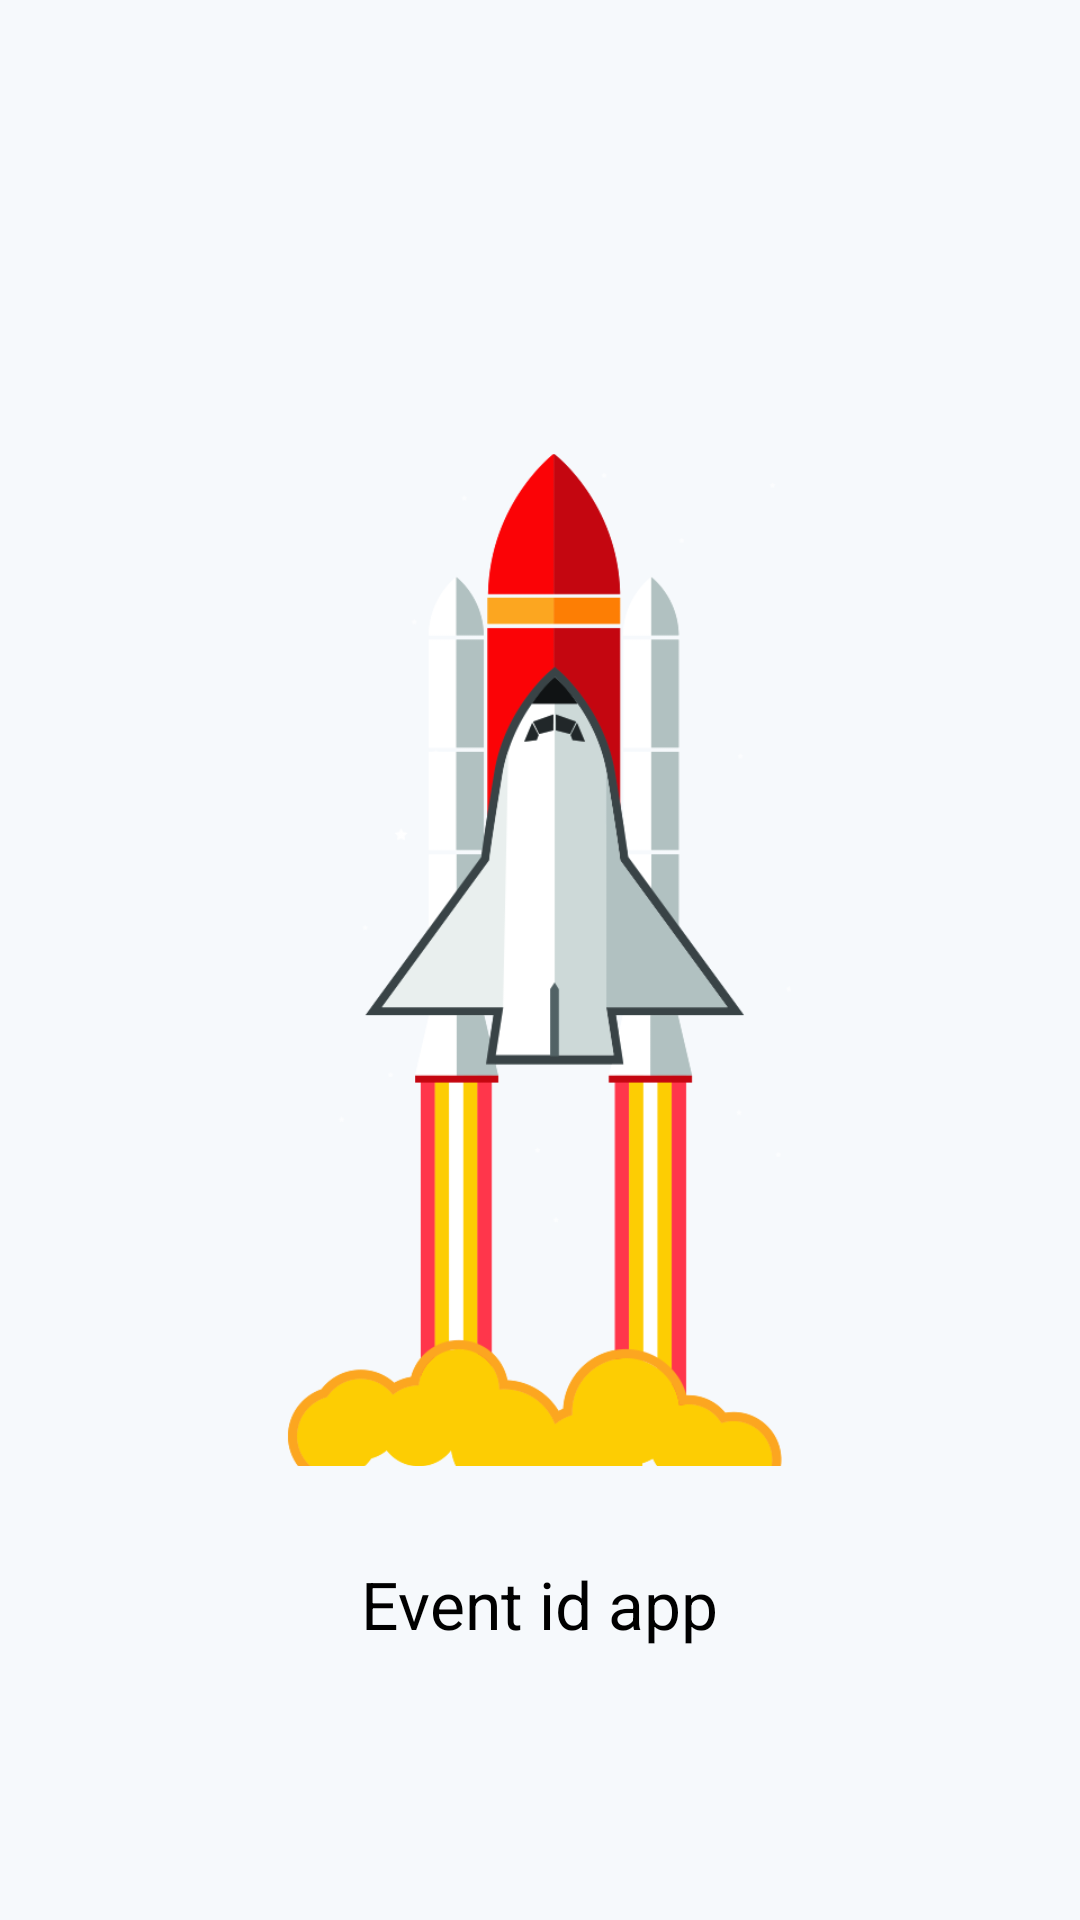

Android layout source for this screen:
<!-- AndroidManifest.xml: application theme AppTheme -->
<!-- res/layout/activity_splash.xml -->
<?xml version="1.0" encoding="utf-8"?>
<RelativeLayout
 xmlns:android = "http://schemas.android.com/apk/res/android"
 xmlns:tools = "http://schemas.android.com/tools"
 android:layout_width = "match_parent"
 android:layout_height = "match_parent"
 android:background="@color/background"
 tools:context = "siesgst.edu.in.eventID.activities.SplashActivity" >

    <ImageView
     android:id = "@+id/splash_hero"
     android:layout_width = "300dp"
     android:layout_height = "400dp"
     android:src = "@drawable/rocket"
     android:layout_centerInParent="true" />
    
    <TextView
     android:layout_width = "wrap_content"
     android:layout_height = "wrap_content"
     android:layout_below = "@id/splash_hero"
     android:layout_centerHorizontal = "true"
     android:text = "Event id app"
     android:id="@+id/splash_txt"
     fontPath="fonts/OpenSans-Light.ttf"
     android:textColor="@android:color/black"
     android:textSize = "22sp"
     tools:ignore = "MissingPrefix" />

</RelativeLayout >
<!-- resources referenced by this layout -->
<resources>
  <color name="background">#f6f9fc</color>
  <!-- drawable rocket: png bitmap (drawable, 45896 bytes) -->
  <style name="AppTheme" parent="Theme.AppCompat.Light.DarkActionBar">
          
  		<item name="colorPrimary">@color/colorPrimary</item>
          <item name="colorPrimaryDark">@color/colorPrimaryDark</item>
          <item name="colorAccent">@color/colorAccent</item>
      </style>
  <color name="colorPrimary">@color/blue</color>
  <color name="colorPrimaryDark">#1e88e5</color>
  <color name="colorAccent">#e91e63</color>
  <color name="blue">#2196f3</color>
</resources>
